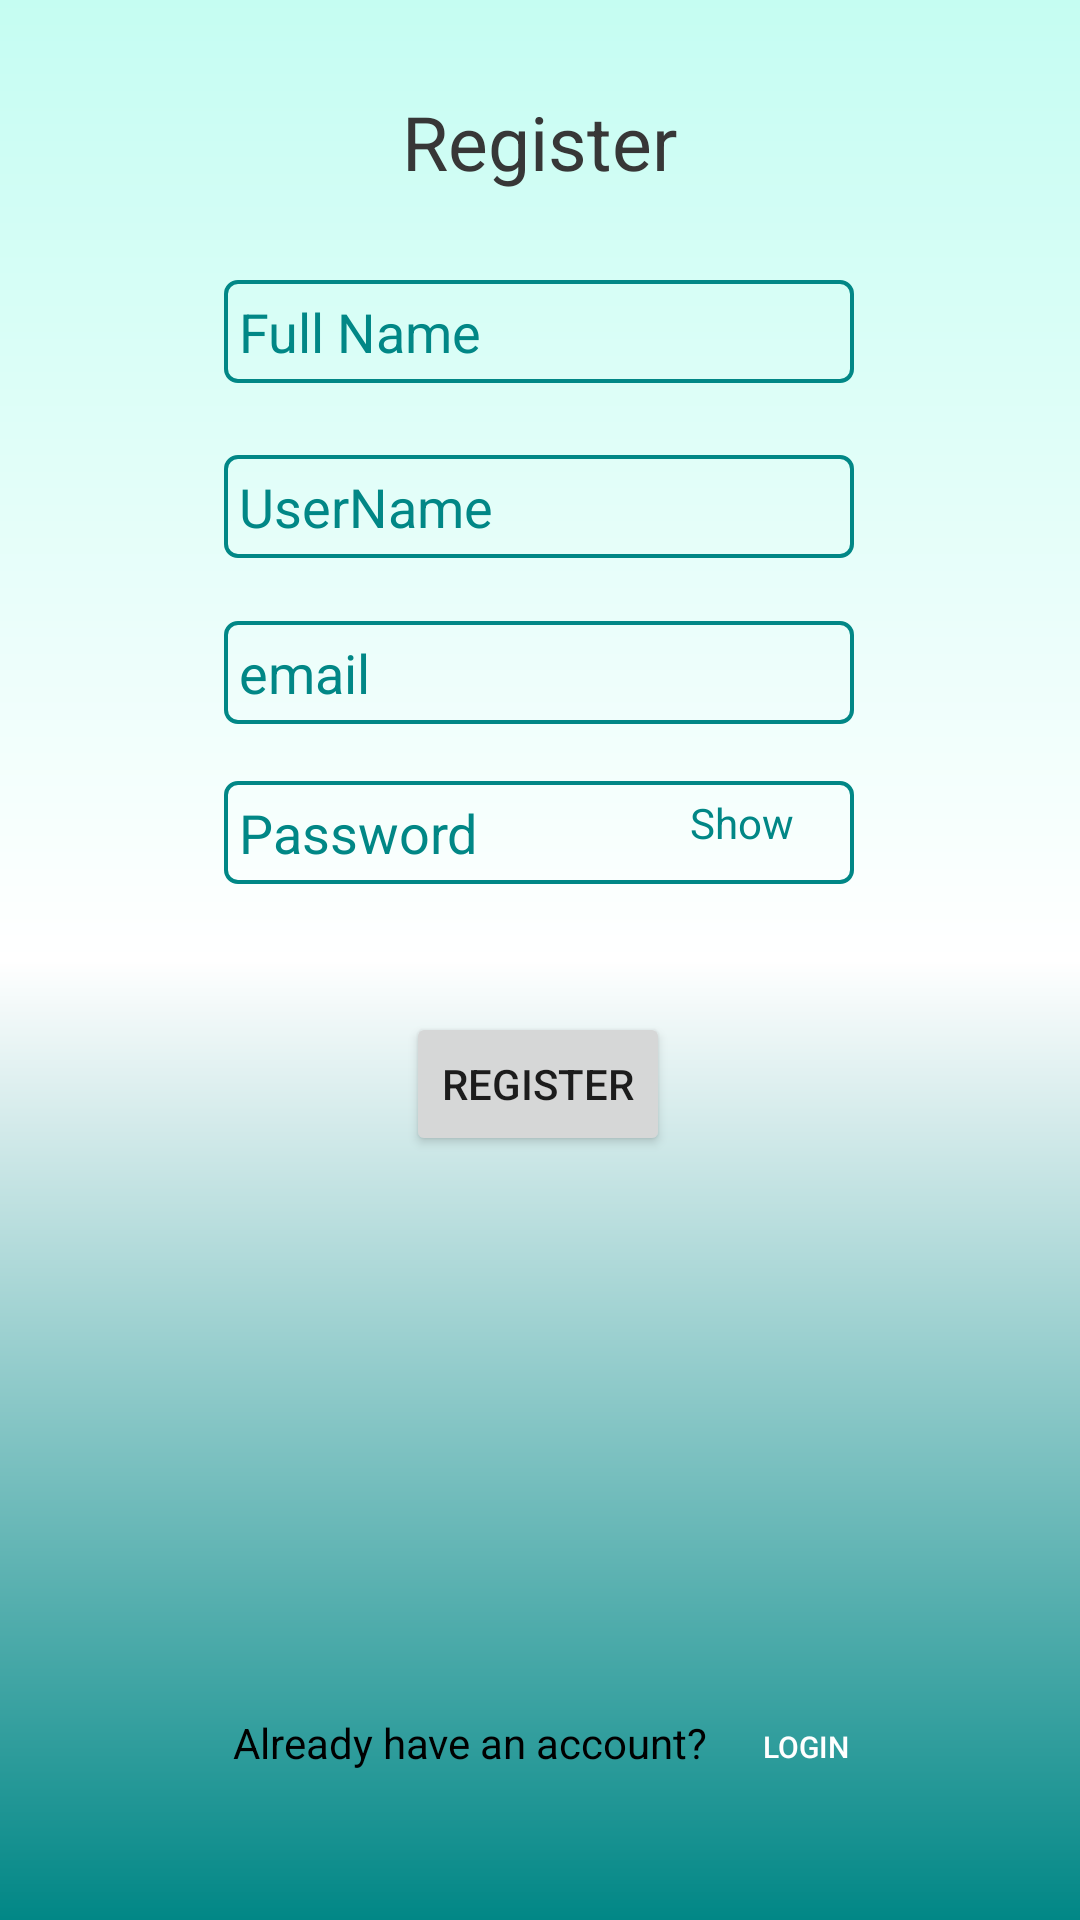

Reconstruct the res/layout file that produces this screen, plus the resources it refers to.
<!-- AndroidManifest.xml: application theme Theme.LoginApplication -->
<!-- res/layout/activity_registration_page.xml -->
<?xml version="1.0" encoding="utf-8"?>
<androidx.constraintlayout.widget.ConstraintLayout xmlns:android="http://schemas.android.com/apk/res/android"
    xmlns:app="http://schemas.android.com/apk/res-auto"
    xmlns:tools="http://schemas.android.com/tools"
    android:layout_width="match_parent"
    android:layout_height="match_parent"
    android:background="@drawable/gradient_bc"
    android:textColorHint="#FF018786"
    tools:context=".RegistrationPageActivity">

    <TextView
        android:id="@+id/RegShowPassword2"
        android:layout_width="47dp"
        android:layout_height="30dp"
        android:layout_marginTop="4dp"
        android:text="Show"
        android:textColor="#FF018786"
        app:layout_constraintBottom_toBottomOf="@+id/etRegPassword"
        app:layout_constraintEnd_toEndOf="@+id/etRegPassword"
        app:layout_constraintHorizontal_bias="0.953"
        app:layout_constraintStart_toStartOf="@+id/etRegPassword"
        app:layout_constraintTop_toTopOf="@+id/etRegPassword"
        app:layout_constraintVertical_bias="0.571" />

    <EditText
        android:id="@+id/etRegUserName"
        android:layout_width="wrap_content"
        android:layout_height="wrap_content"
        android:ems="10"
        android:hint="@string/username"
        android:inputType="textPersonName"
        android:textColorHint="#FF018786"
        android:textColor="#000000"
        android:background="@drawable/textview_border"
        android:padding="5dp"
        app:layout_constraintBottom_toBottomOf="parent"
        app:layout_constraintEnd_toEndOf="parent"
        app:layout_constraintHorizontal_bias="0.497"
        app:layout_constraintStart_toStartOf="parent"
        app:layout_constraintTop_toBottomOf="@+id/etFullName"
        app:layout_constraintVertical_bias="0.05" />

    <EditText
        android:id="@+id/etFullName"
        android:layout_width="wrap_content"
        android:layout_height="wrap_content"
        android:ems="10"
        android:hint="@string/full_name"
        android:inputType="textPersonName"
        android:textColorHint="#FF018786"
        android:textColor="#000000"
        android:background="@drawable/textview_border"
        android:padding="5dp"
        app:layout_constraintBottom_toBottomOf="parent"
        app:layout_constraintEnd_toEndOf="parent"
        app:layout_constraintHorizontal_bias="0.497"
        app:layout_constraintStart_toStartOf="parent"
        app:layout_constraintTop_toBottomOf="@+id/LabelSignUp"
        app:layout_constraintVertical_bias="0.05" />

    <TextView
        android:id="@+id/LabelSignUp"
        android:layout_width="138dp"
        android:layout_height="36dp"
        android:text="Register"
        android:textAlignment="center"
        android:textSize="25sp"
        android:textColor="@color/grey"
        app:layout_constraintBottom_toBottomOf="parent"
        app:layout_constraintEnd_toEndOf="parent"
        app:layout_constraintHorizontal_bias="0.498"
        app:layout_constraintStart_toStartOf="parent"
        app:layout_constraintTop_toTopOf="parent"
        app:layout_constraintVertical_bias="0.05" />

    <TextView
        android:id="@+id/textView4"
        android:layout_width="166dp"
        android:layout_height="22dp"
        android:text="Already have an account?"
        android:textColor="#000000"
        app:layout_constraintBottom_toBottomOf="parent"
        app:layout_constraintEnd_toEndOf="parent"
        app:layout_constraintHorizontal_bias="0.4"
        app:layout_constraintStart_toStartOf="parent"
        app:layout_constraintTop_toBottomOf="@+id/btnRegister"
        app:layout_constraintVertical_bias="0.8" />

    <Button
        android:id="@+id/btnLoginPage"
        android:layout_width="50dp"
        android:layout_height="22dp"
        android:background="#00FFFFFF"
        android:backgroundTint="#00FFFFFF"
        android:paddingLeft="0dp"
        android:paddingTop="0dp"
        android:paddingRight="0dp"
        android:paddingBottom="0dp"
        android:text="Login"
        android:textColor="#FFFFFF"
        android:textSize="10dp"
        app:layout_constraintBottom_toBottomOf="parent"
        app:layout_constraintEnd_toEndOf="parent"
        app:layout_constraintHorizontal_bias="0.0"
        app:layout_constraintStart_toEndOf="@+id/textView4"
        app:layout_constraintTop_toBottomOf="@+id/btnRegister"
        app:layout_constraintVertical_bias="0.8" />

    <Button
        android:id="@+id/btnRegister"
        android:layout_width="wrap_content"
        android:layout_height="wrap_content"
        android:layout_marginBottom="244dp"
        android:text="@string/Register"
        app:layout_constraintBottom_toBottomOf="parent"
        app:layout_constraintEnd_toEndOf="parent"
        app:layout_constraintHorizontal_bias="0.498"
        app:layout_constraintStart_toStartOf="parent"
        app:layout_constraintTop_toBottomOf="@+id/etRegPassword"
        app:layout_constraintVertical_bias="0.8" />

    <EditText
        android:id="@+id/etRegEmail"
        android:layout_width="wrap_content"
        android:layout_height="wrap_content"
        android:background="@drawable/textview_border"
        android:ems="10"
        android:hint="@string/email"
        android:inputType="textEmailAddress"
        android:padding="5dp"
        android:textColor="#000000"
        android:textColorHint="#FF018786"
        app:layout_constraintBottom_toBottomOf="parent"
        app:layout_constraintEnd_toEndOf="parent"
        app:layout_constraintHorizontal_bias="0.497"
        app:layout_constraintStart_toStartOf="parent"
        app:layout_constraintTop_toBottomOf="@+id/etRegUserName"
        app:layout_constraintVertical_bias="0.05" />

    <EditText
        android:id="@+id/etRegPassword"
        android:layout_width="wrap_content"
        android:layout_height="wrap_content"
        android:background="@drawable/textview_border"
        android:ems="10"
        android:hint="@string/Password"
        android:inputType="textPassword"
        android:padding="5dp"
        android:textColor="#000000"
        android:textColorHint="#FF018786"
        app:layout_constraintBottom_toBottomOf="parent"
        app:layout_constraintEnd_toEndOf="parent"
        app:layout_constraintHorizontal_bias="0.497"
        app:layout_constraintStart_toStartOf="parent"
        app:layout_constraintTop_toBottomOf="@+id/etRegEmail"
        app:layout_constraintVertical_bias="0.052" />
</androidx.constraintlayout.widget.ConstraintLayout>
<!-- resources referenced by this layout -->
<resources>
  <color name="grey">#373737</color>
  <!-- drawable gradient_bc (drawable) -->
  <?xml version="1.0" encoding="utf-8"?>
  <shape android:shape="rectangle"
      xmlns:android="http://schemas.android.com/apk/res/android">
  <gradient
      android:startColor="#C5FDF2"
      android:centerColor="#FFFFFF"
      android:endColor="#018786"
      android:angle="270"
      android:type="linear"
      />
  </shape>
  <!-- drawable textview_border (drawable) -->
  <?xml version="1.0" encoding="utf-8"?>
  <shape xmlns:android="http://schemas.android.com/apk/res/android"
      android:shape="rectangle">
      <stroke
          android:color="@color/teal_700"
          android:width="0.2mm"
          />
      <corners android:radius="4dp" />
  
  </shape>
  <string name="Password">Password</string>
  <string name="Register">Register</string>
  <string name="email">email</string>
  <string name="full_name">Full Name</string>
  <string name="username">UserName</string>
  <style name="Theme.LoginApplication" parent="Theme.MaterialComponents.DayNight.DarkActionBar">
          
          <item name="colorPrimary">@color/teal_700</item>
          <item name="colorPrimaryVariant">@color/teal_700</item>
          <item name="colorOnPrimary">@color/white</item>
          
          <item name="colorSecondary">@color/white</item>
          <item name="colorSecondaryVariant">@color/teal_700</item>
          <item name="colorOnSecondary">@color/black</item>
          
          <item name="android:statusBarColor" tools:targetApi="l">?attr/colorPrimaryVariant</item>
          
      </style>
  <color name="teal_700">#FF018786</color>
  <color name="white">#FFFFFFFF</color>
  <color name="black">#FF000000</color>
</resources>
